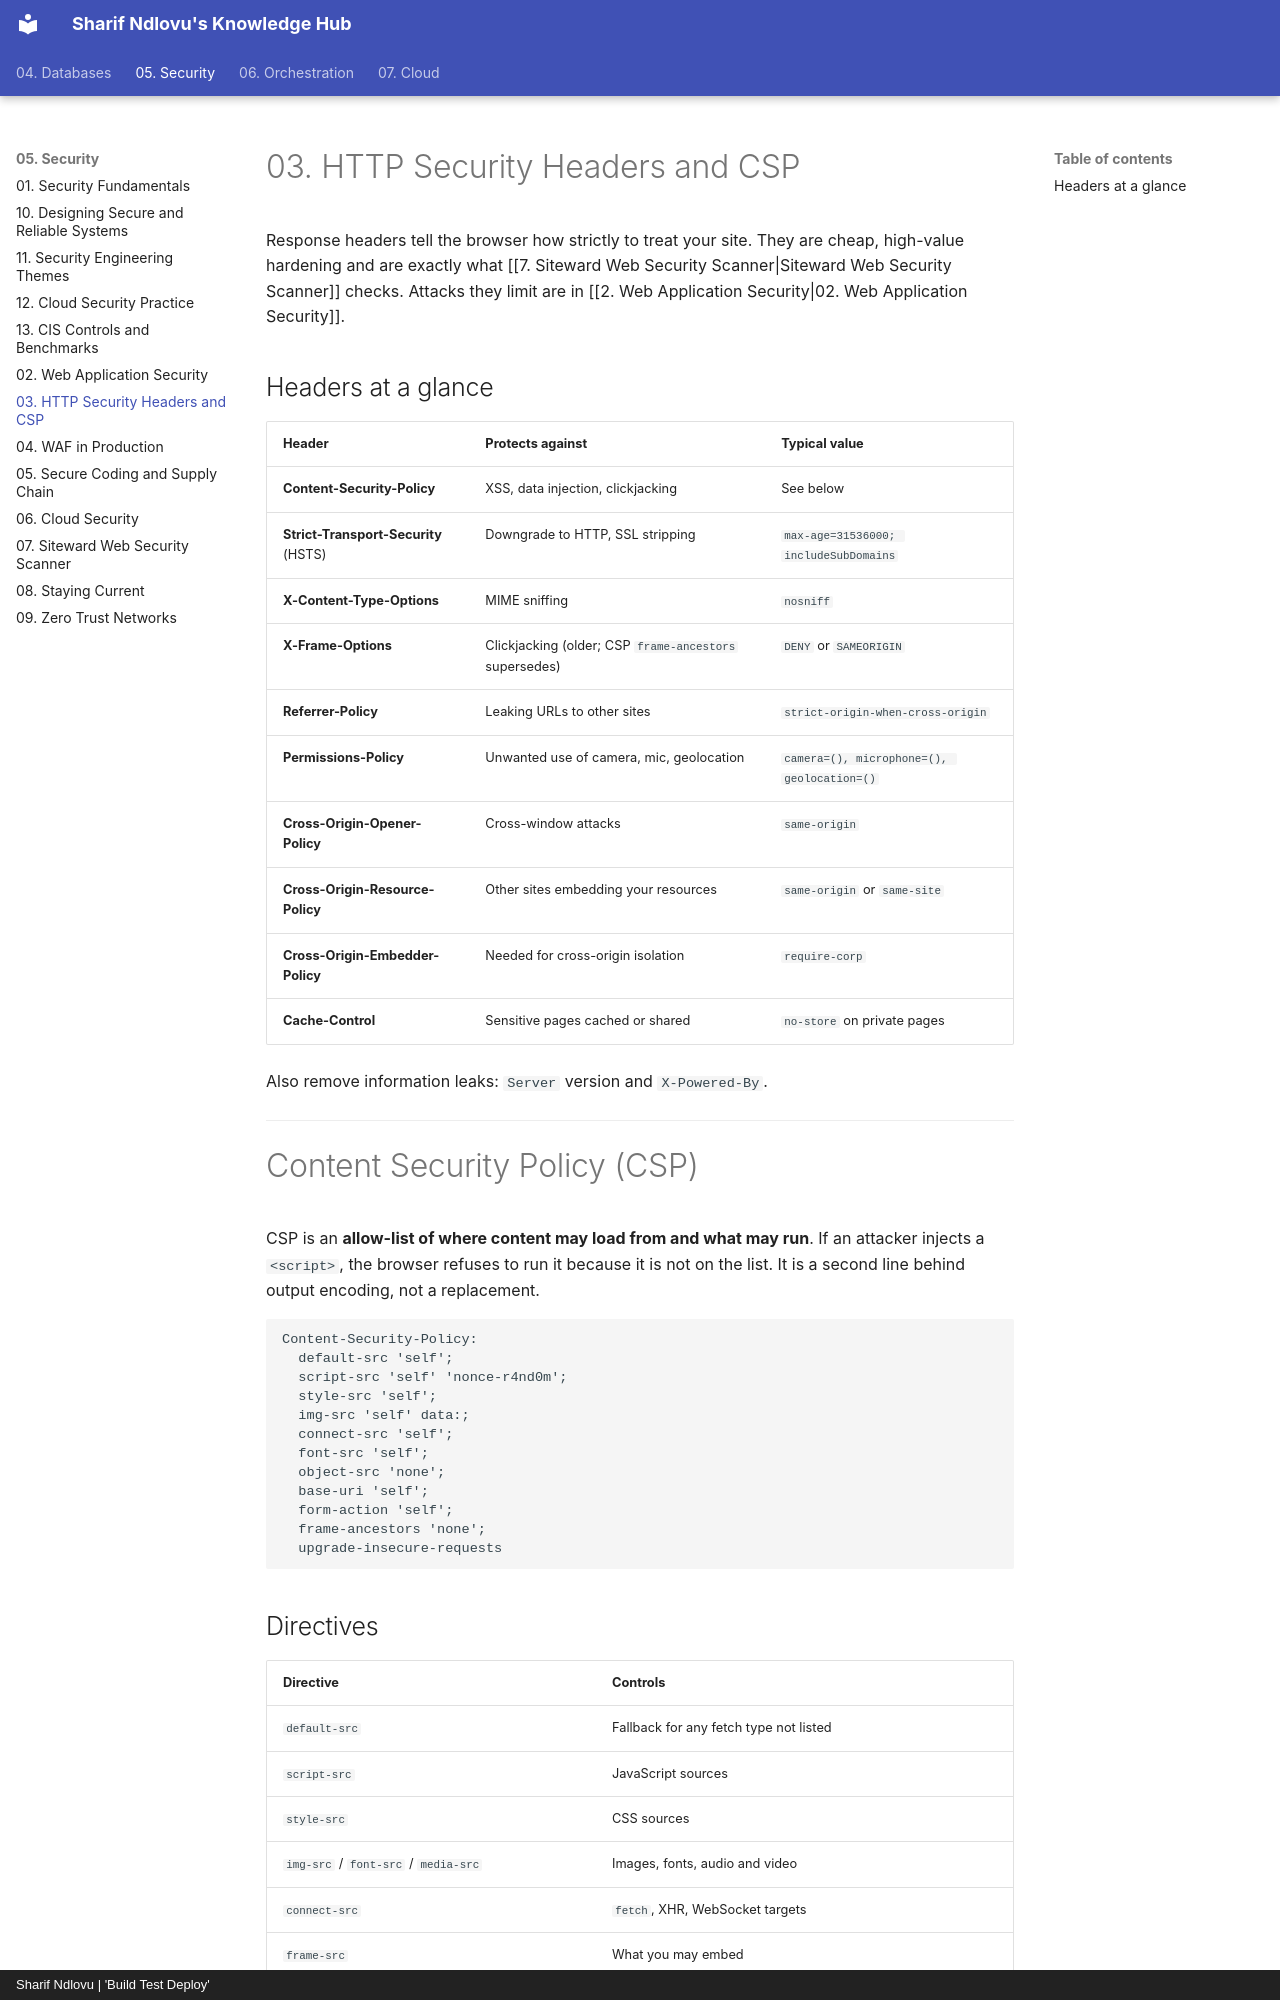

repository: sharifndlovu123/knowledge_base_map · page: 05. Security/3. HTTP Security Headers and CSP.html · generator: mkdocs · copyright: Sharif Ndlovu | 'Build Test Deploy'

# 03. HTTP Security Headers and CSP

Response headers tell the browser how strictly to treat your site. They are cheap, high-value hardening and are exactly what [[7. Siteward Web Security Scanner|Siteward Web Security Scanner]] checks. Attacks they limit are in [[2. Web Application Security|02. Web Application Security]].

## Headers at a glance

| Header | Protects against | Typical value |
| ------ | ---------------- | ------------- |
| **Content-Security-Policy** | XSS, data injection, clickjacking | See below |
| **Strict-Transport-Security** (HSTS) | Downgrade to HTTP, SSL stripping | `max-age=31536000; includeSubDomains` |
| **X-Content-Type-Options** | MIME sniffing | `nosniff` |
| **X-Frame-Options** | Clickjacking (older; CSP `frame-ancestors` supersedes) | `DENY` or `SAMEORIGIN` |
| **Referrer-Policy** | Leaking URLs to other sites | `strict-origin-when-cross-origin` |
| **Permissions-Policy** | Unwanted use of camera, mic, geolocation | `camera=(), microphone=(), geolocation=()` |
| **Cross-Origin-Opener-Policy** | Cross-window attacks | `same-origin` |
| **Cross-Origin-Resource-Policy** | Other sites embedding your resources | `same-origin` or `same-site` |
| **Cross-Origin-Embedder-Policy** | Needed for cross-origin isolation | `require-corp` |
| **Cache-Control** | Sensitive pages cached or shared | `no-store` on private pages |

Also remove information leaks: `Server` version and `X-Powered-By`.

---

# Content Security Policy (CSP)

CSP is an **allow-list of where content may load from and what may run**. If an attacker injects a `<script>`, the browser refuses to run it because it is not on the list. It is a second line behind output encoding, not a replacement.

```
Content-Security-Policy:
  default-src 'self';
  script-src 'self' 'nonce-r4nd0m';
  style-src 'self';
  img-src 'self' data:;
  connect-src 'self';
  font-src 'self';
  object-src 'none';
  base-uri 'self';
  form-action 'self';
  frame-ancestors 'none';
  upgrade-insecure-requests
```
